3-way image classification set "data" from GitHub (wds-dxh/ai-for-desk-lamp); label vocabulary: down, phone, right.

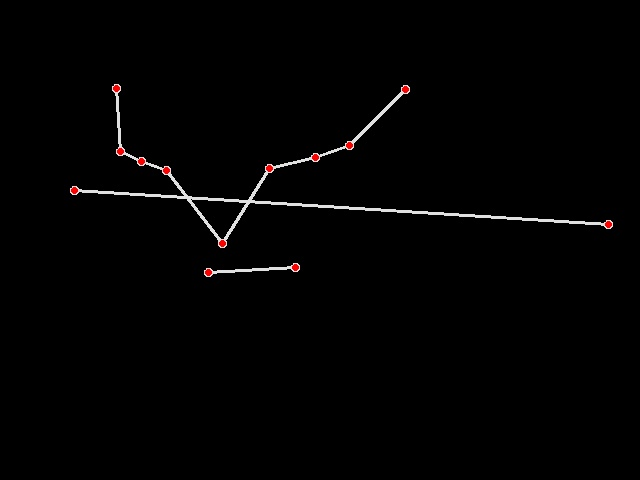
Label: down

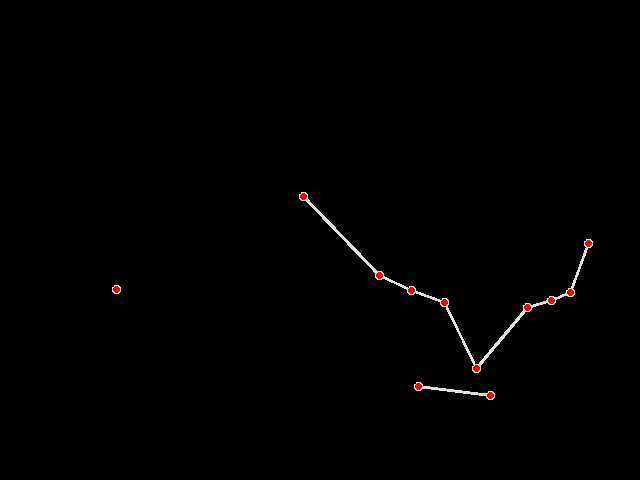
Label: down

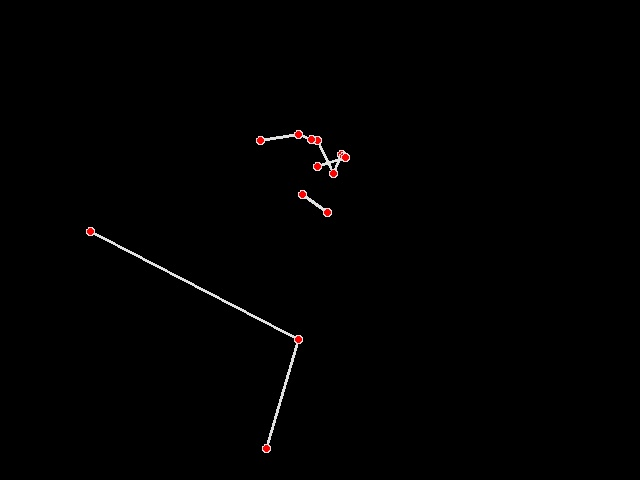
Label: phone

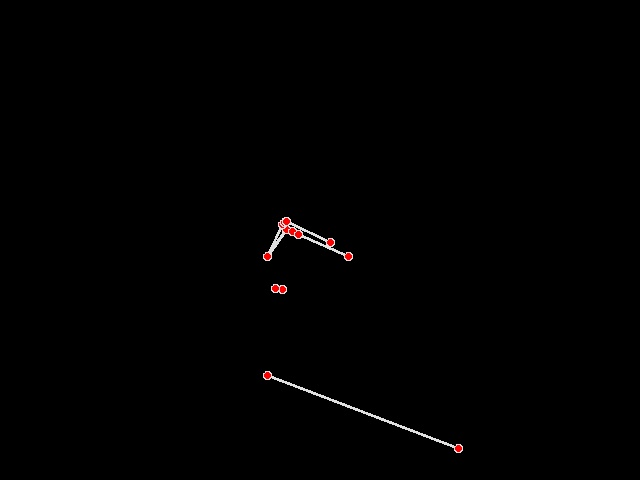
Label: phone

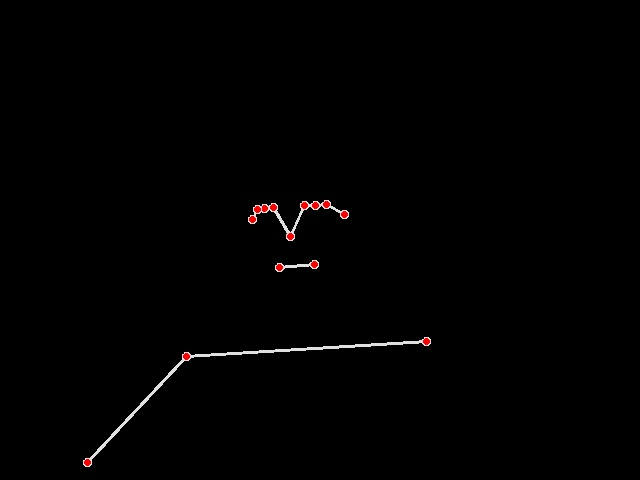
Label: right

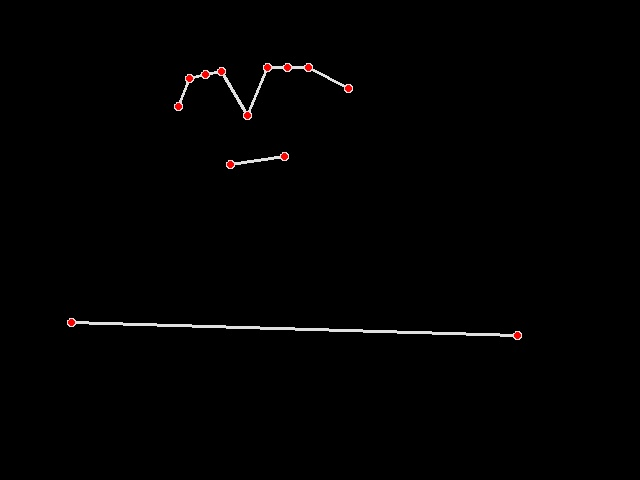
Label: right
